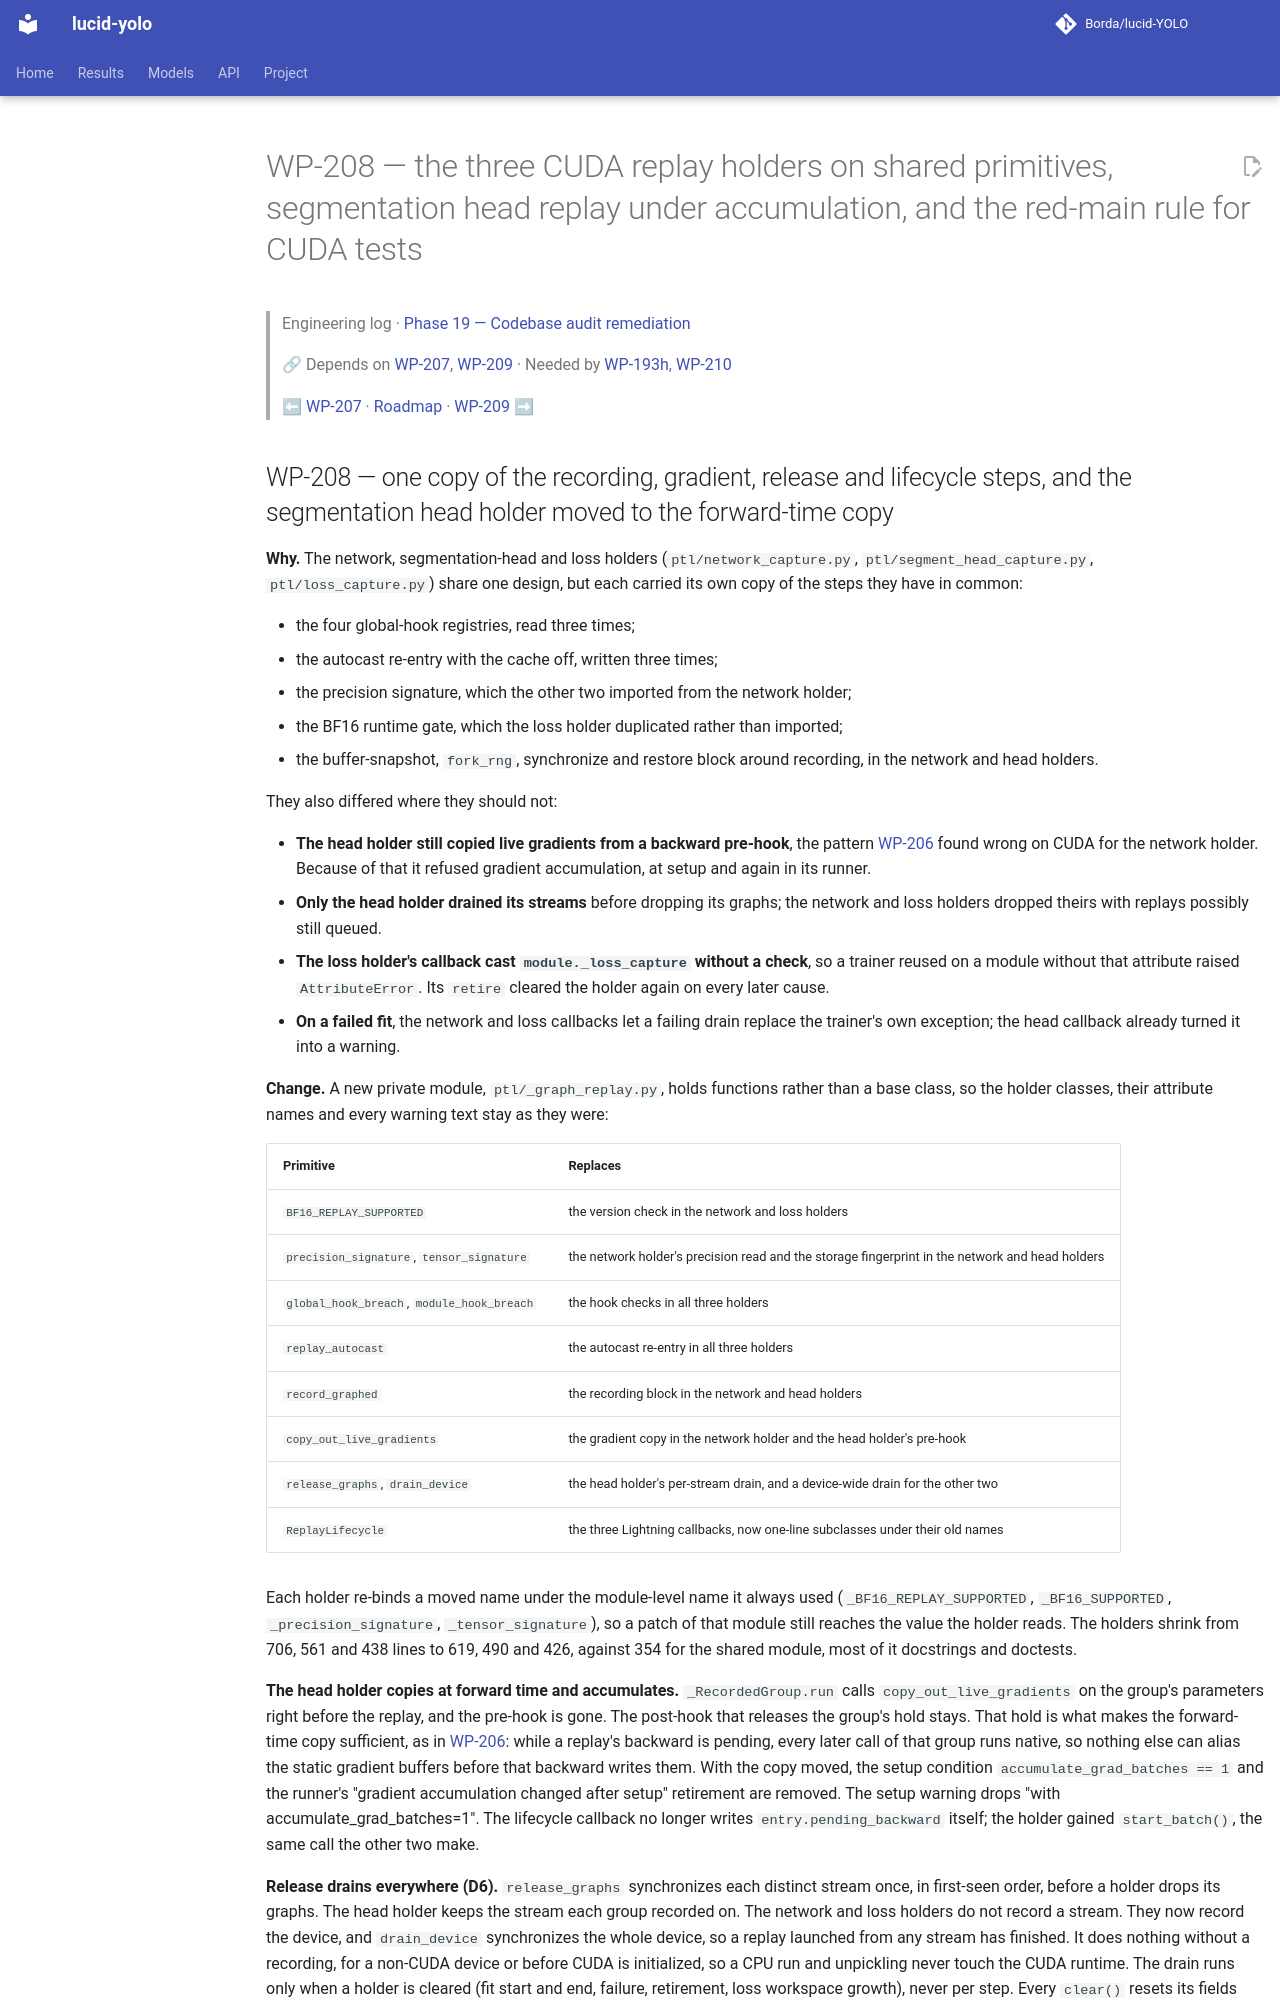

repository: Borda/lucid-YOLO · page: work_packages/wp-208/index.html · generator: mkdocs

# WP-208 — the three CUDA replay holders on shared primitives, segmentation head replay under accumulation, and the red-main rule for CUDA tests

> Engineering log · [Phase 19 — Codebase audit remediation](../engineering/phase-19-codebase-audit.md)
>
> 🔗 Depends on [WP-207](../work_packages/wp-207.md), [WP-209](../work_packages/wp-209.md) · Needed by [WP-193h](../work_packages/wp-193h.md), [WP-210](../work_packages/wp-210.md)
>
> ⬅ [WP-207](../work_packages/wp-207.md) · [Roadmap](../ROADMAP.md) · [WP-209](../work_packages/wp-209.md) ➡

<!-- --8<-- [start:engineering] -->

<a id="wp-208"></a>
